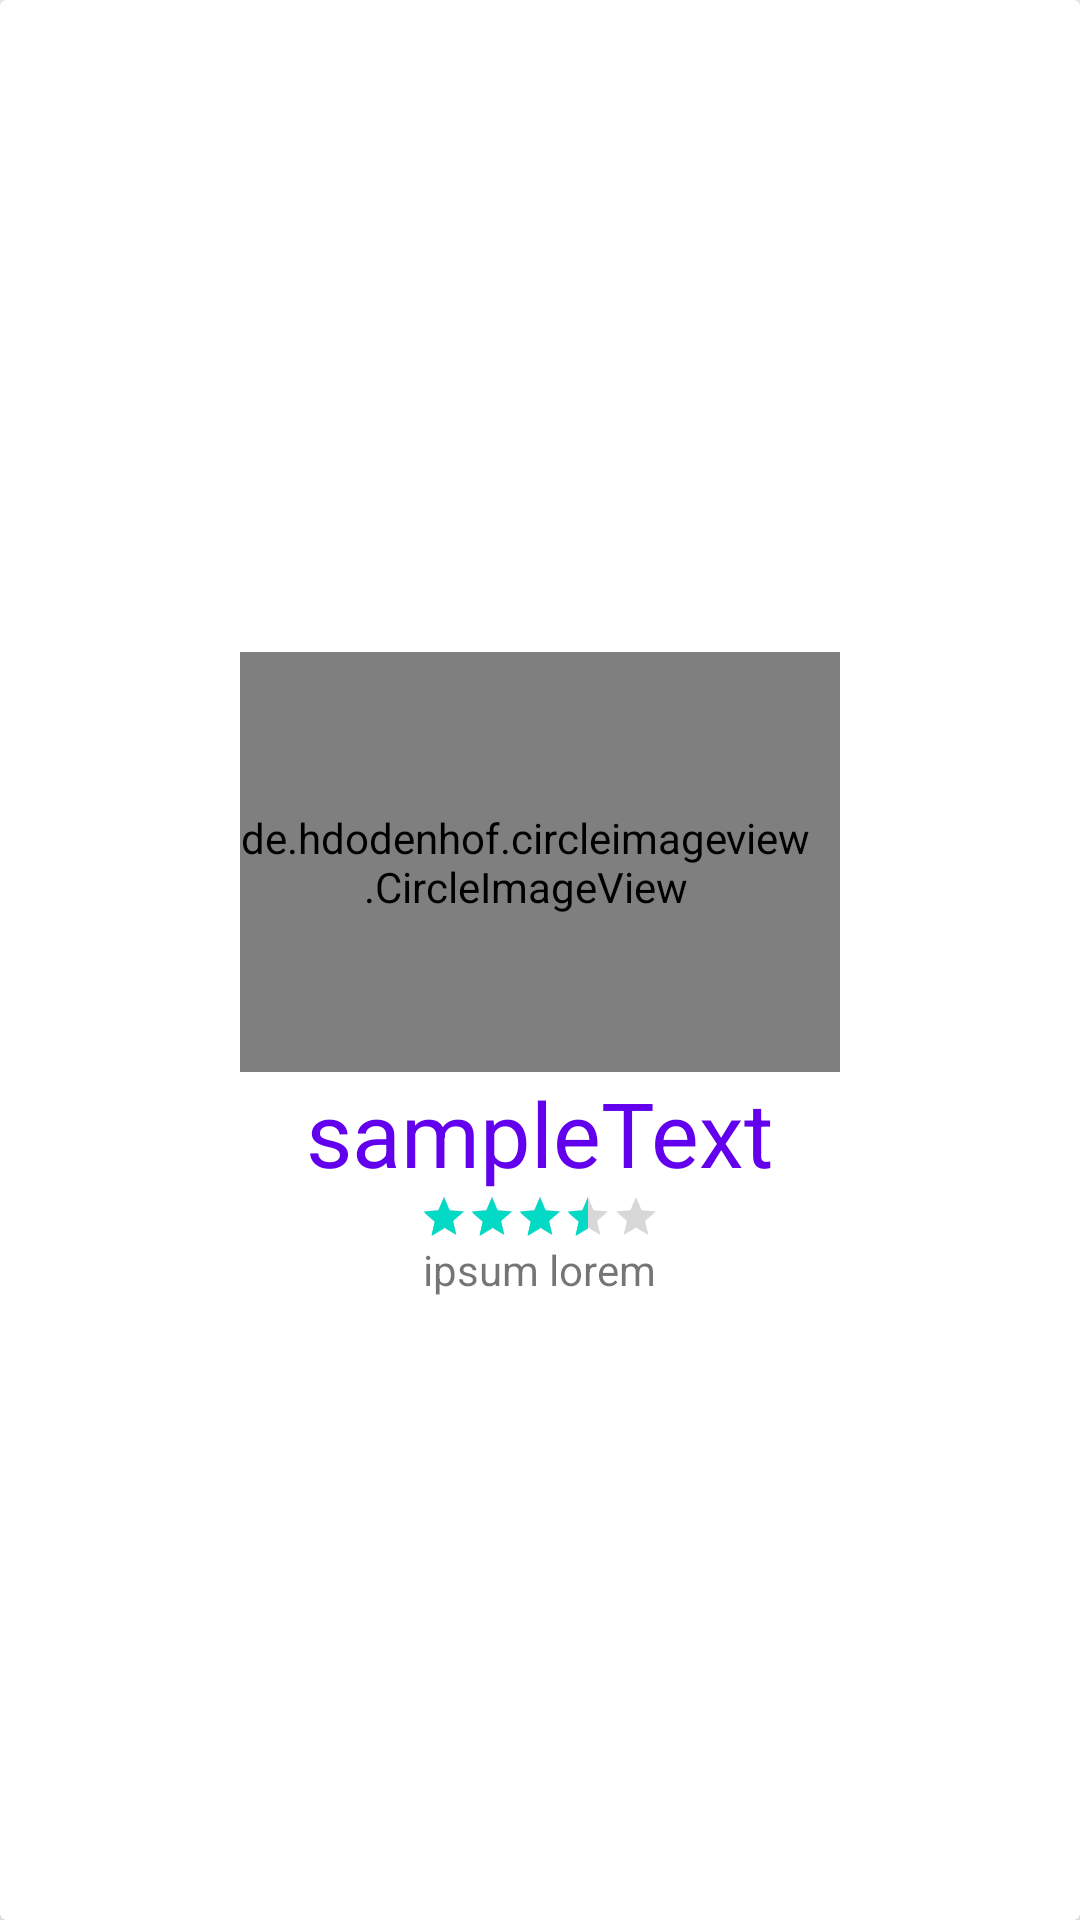

Layout XML and referenced resources for this Android screen:
<!-- AndroidManifest.xml: application theme AppTheme -->
<!-- res/layout/recycler_card_design.xml -->
<?xml version="1.0" encoding="utf-8"?>
<androidx.cardview.widget.CardView xmlns:android="http://schemas.android.com/apk/res/android"
    android:layout_width="match_parent"
    android:layout_height="300dp"
    xmlns:app="http://schemas.android.com/apk/res-auto"
    app:cardCornerRadius="2dp"
    app:cardElevation="8dp"
    android:layout_margin="10dp"
    >

    <LinearLayout
        android:gravity="center"
        android:layout_width="match_parent"
        android:layout_height="match_parent"
        android:padding="15dp"
        android:orientation="vertical">

        <de.hdodenhof.circleimageview.CircleImageView
            android:id="@+id/cardEmployeePicture"
            android:layout_width="200dp"
            android:layout_height="140dp"
            android:layout_marginTop="10dp"
            android:layout_marginEnd="0dp"
            android:paddingStart="0dp"
            android:paddingEnd="10dp"
            android:scaleType="centerCrop"
            android:src="@drawable/backgroundbash" />

        <TextView
            android:textAlignment="center"
            android:id="@+id/cardEmployeeName"
            android:layout_width="wrap_content"
            android:layout_height="wrap_content"
            android:text="sampleText"
            android:textSize="30sp"
            android:textColor="@color/colorPrimary"/>

        <RatingBar
            android:textAlignment="center"
            android:layout_width="wrap_content"
            android:layout_height="wrap_content"
            android:rating="3.5"
            style="@style/Widget.AppCompat.RatingBar.Small"/>

        <TextView
            android:textAlignment="center"
            android:id="@+id/cardEmployeeDescription"
            android:layout_width="wrap_content"
            android:layout_height="wrap_content"
            android:text="ipsum lorem" />


    </LinearLayout>

</androidx.cardview.widget.CardView>
<!-- resources referenced by this layout -->
<resources>
  <color name="colorPrimary">#6200EE</color>
  <style name="AppTheme" parent="Theme.AppCompat.Light.DarkActionBar">
          
          <item name="colorPrimary">@color/colorPrimary</item>
          <item name="colorPrimaryDark">@color/colorPrimaryDark</item>
          <item name="colorAccent">@color/colorAccent</item>
      </style>
  <color name="colorPrimaryDark">#3700B3</color>
  <color name="colorAccent">#03DAC5</color>
</resources>
